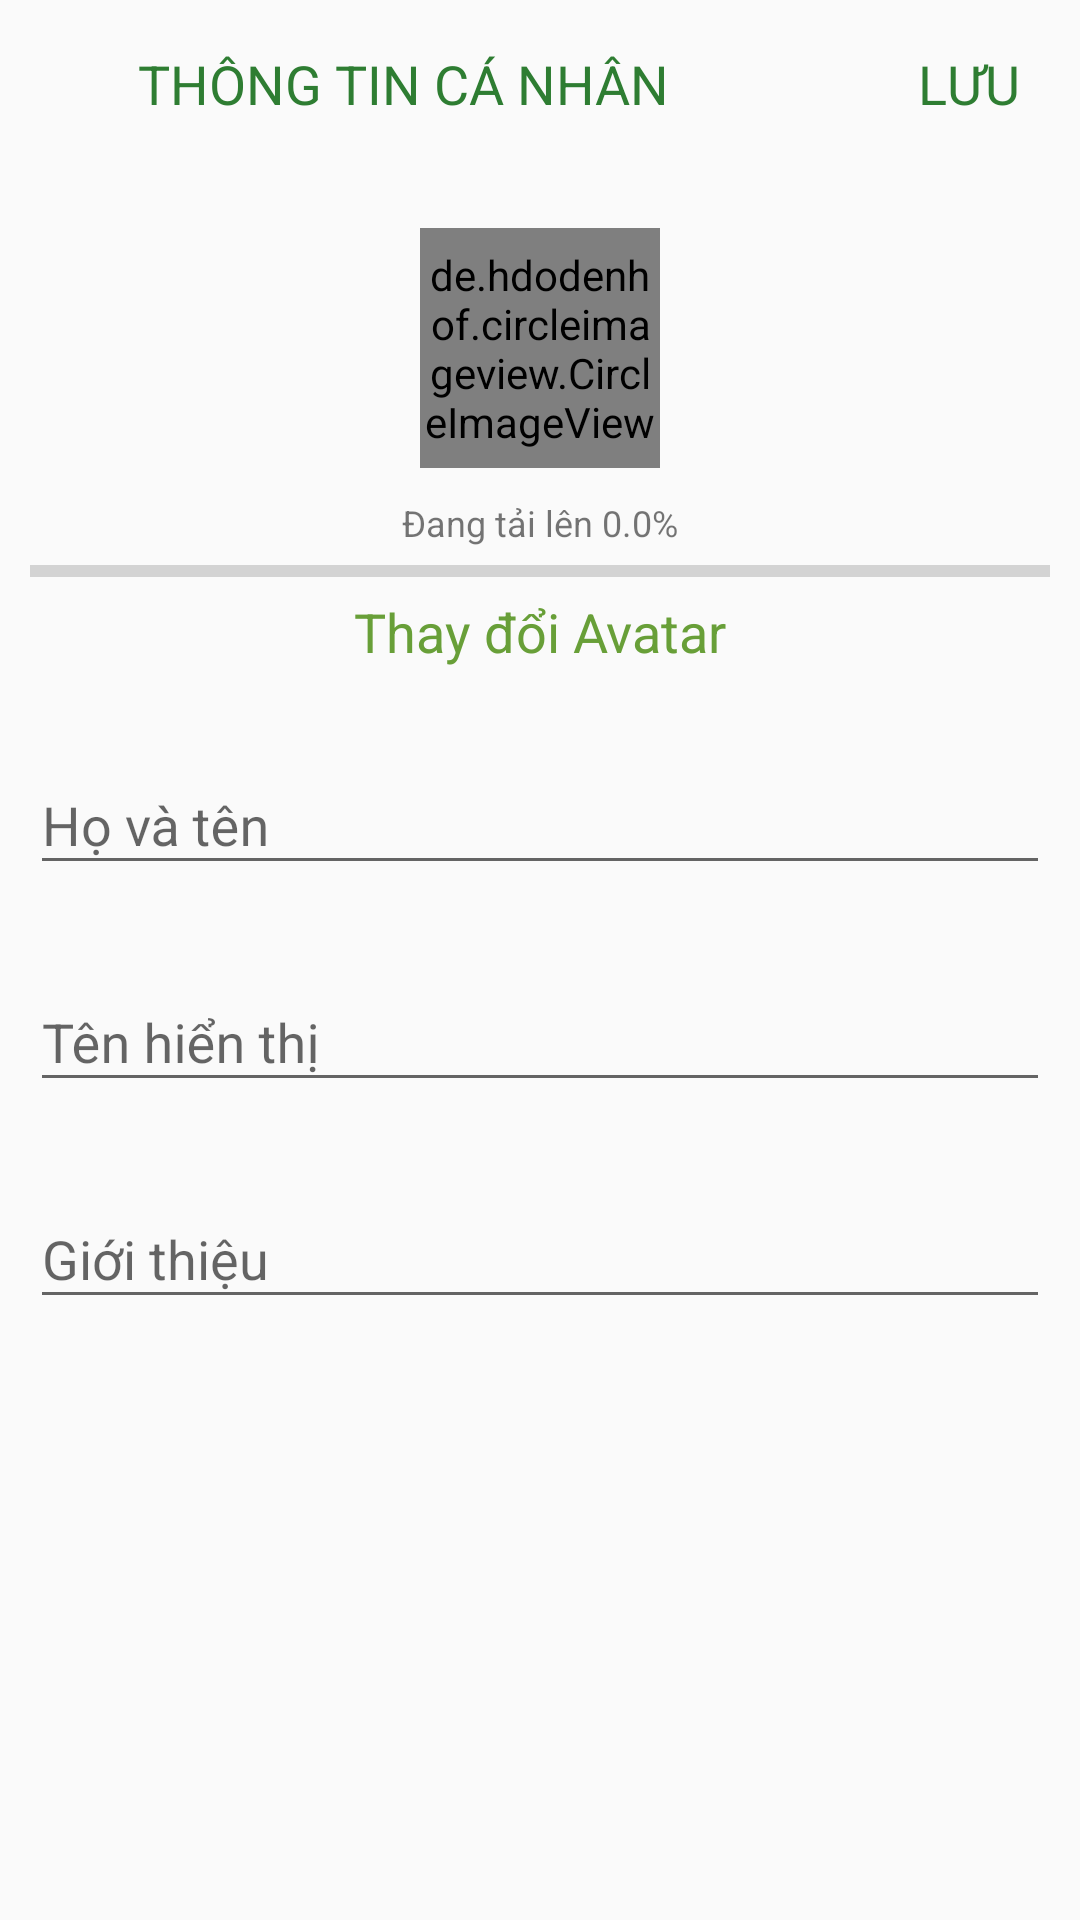

Here is an Android app screen rendered from its layout file. Give the layout XML and the strings, colors and styles it references.
<!-- AndroidManifest.xml: application theme AppTheme -->
<!-- res/layout/activity_edit_profile.xml -->
<?xml version="1.0" encoding="utf-8"?>
<LinearLayout xmlns:android="http://schemas.android.com/apk/res/android"
    xmlns:app="http://schemas.android.com/apk/res-auto"
    xmlns:tools="http://schemas.android.com/tools"
    android:layout_width="match_parent"
    android:layout_height="match_parent"
    tools:context=".EditProfileActivity"
    android:orientation="vertical">

    <com.google.android.material.appbar.AppBarLayout
        android:layout_width="match_parent"
        android:layout_height="wrap_content"
        android:id="@+id/bar"
        android:background="?android:attr/windowBackground">

        <androidx.appcompat.widget.Toolbar
            android:layout_width="match_parent"
            android:layout_height="wrap_content"
            android:id="@+id/toolbar"
            android:background="?android:attr/windowBackground">

            <RelativeLayout
                android:layout_width="match_parent"
                android:layout_height="wrap_content">

                <ImageView
                    android:layout_width="wrap_content"
                    android:layout_height="wrap_content"
                    android:src="@drawable/ic_close"
                    android:layout_centerVertical="true"
                    android:layout_alignParentStart="true"
                    android:id="@+id/close"
                    android:padding="10dp"/>

                <TextView
                    android:layout_width="wrap_content"
                    android:layout_height="wrap_content"
                    android:text="THÔNG TIN CÁ NHÂN"
                    android:layout_centerVertical="true"
                    android:layout_marginStart="10dp"
                    android:textSize="18sp"
                    android:textColor="@color/colorPrimaryDark"
                    android:layout_toEndOf="@+id/close"/>

                <TextView
                    android:layout_width="wrap_content"
                    android:layout_height="wrap_content"
                    android:text="LƯU"
                    android:layout_marginRight="10dp"
                    android:textSize="18sp"
                    android:layout_centerVertical="true"
                    android:layout_alignParentEnd="true"
                    android:textColor="@color/colorPrimaryDark"
                    android:id="@+id/save"
                    android:padding="10dp"/>

            </RelativeLayout>

        </androidx.appcompat.widget.Toolbar>

    </com.google.android.material.appbar.AppBarLayout>

    <LinearLayout
        android:layout_width="match_parent"
        android:layout_height="wrap_content"
        android:orientation="vertical"
        android:padding="10dp">
        
        <de.hdodenhof.circleimageview.CircleImageView
            android:layout_width="80dp"
            android:layout_height="80dp"
            android:src="@drawable/ic_person"
            android:layout_gravity="center"
            android:id="@+id/image_profile"
            android:layout_margin="10dp"/>

        <TextView
            android:layout_width="wrap_content"
            android:layout_height="wrap_content"
            android:layout_gravity="center"
            android:text="Đang tải lên 0.0%"
            android:textSize="12sp"
            android:id="@+id/progress_text"/>

        <ProgressBar
            android:layout_width="match_parent"
            android:layout_height="wrap_content"
            style="@style/Widget.AppCompat.ProgressBar.Horizontal"
            android:id="@+id/progress_bar"/>

        <TextView
            android:layout_width="wrap_content"
            android:layout_height="wrap_content"
            android:text="Thay đổi Avatar"
            android:layout_gravity="center"
            android:id="@+id/change_photo"
            android:textColor="@color/colorPrimary"
            android:textSize="18sp"/>

        <com.google.android.material.textfield.TextInputLayout
            android:layout_width="match_parent"
            android:layout_height="wrap_content"
            android:layout_marginTop="20dp">

            <com.google.android.material.textfield.TextInputEditText
                android:layout_width="match_parent"
                android:layout_height="wrap_content"
                android:hint="Họ và tên"
                android:id="@+id/fullname"/>

        </com.google.android.material.textfield.TextInputLayout>

        <com.google.android.material.textfield.TextInputLayout
            android:layout_width="match_parent"
            android:layout_height="wrap_content"
            android:layout_marginTop="20dp">

            <com.google.android.material.textfield.TextInputEditText
                android:layout_width="match_parent"
                android:layout_height="wrap_content"
                android:hint="Tên hiển thị"
                android:id="@+id/username"/>

        </com.google.android.material.textfield.TextInputLayout>

        <com.google.android.material.textfield.TextInputLayout
            android:layout_width="match_parent"
            android:layout_height="wrap_content"
            android:layout_marginTop="20dp">

            <com.google.android.material.textfield.TextInputEditText
                android:layout_width="match_parent"
                android:layout_height="wrap_content"
                android:hint="Giới thiệu"
                android:id="@+id/bio"/>

        </com.google.android.material.textfield.TextInputLayout>


    </LinearLayout>

</LinearLayout>
<!-- resources referenced by this layout -->
<resources>
  <color name="colorPrimary">#689F38</color>
  <color name="colorPrimaryDark">#2E7D32</color>
  <style name="AppTheme" parent="Theme.AppCompat.Light.NoActionBar">
          
          <item name="colorPrimary">#689F38</item>
          <item name="colorPrimaryDark">#2E7D32</item>
          <item name="colorAccent">#FF5252</item>
      </style>
</resources>
